Run: headless pygame with SDL's dummy video driver; simulated clock (each Clock.tick advances the game by its frame time, no real sleeping); random seed 0; keys injected as events and as key.get_pressed() state; no mouse input.
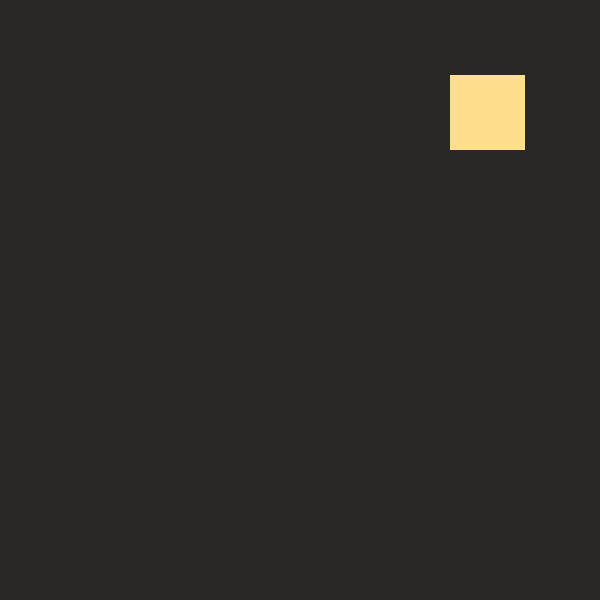
Frame 1 of 4 · flips 1–60 · no input
Frame 2 of 4 · flips 61–180 · tapped SPACE, RETURN · held RIGHT (→), D · screen unchanged from frame 1, image omitted
Frame 3 of 4 · flips 181–300 · held DOWN (↓), S · screen unchanged from frame 2, image omitted
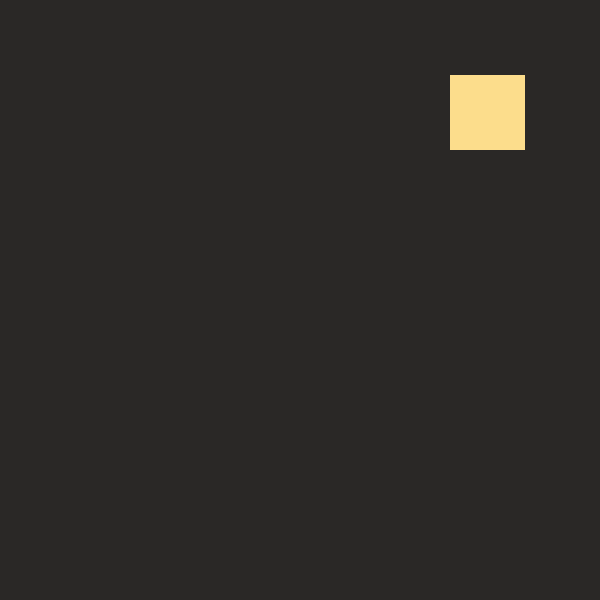
Frame 4 of 4 · flips 301–420 · held LEFT (←), A, UP (↑), W

The pygame program that drew these frames:

import pygame
import sys
import random
import time

# Initialize Pygame
pygame.init()

# Set up the display
width, height = 600, 600
screen = pygame.display.set_mode((width, height))
pygame.display.set_caption("Random Particles")

# Set up the colors
bg_color = (42, 40, 38)

# Define a list of 20 tones of orange to white
color_palette = color_palette = [
    (255, 105, 98),   # Pastel Red
    (255, 135, 118),  # Congo Pink
    (255, 176, 146),  # Macaroni And Cheese
    (255, 224, 142),  # Flavescent
    (255, 208, 80),   # Mustard
    (255, 179, 70)    # Pastel Orange
]

# Particle settings
grid_size = 8
cell_size = min(width, height) // grid_size
particle_lifetime = 7  # seconds
spawn_rate = 0.5  # seconds

# Store the particles
particles = {}

def generate_color_from_palette():
    return random.choice(color_palette)

def spawn_particle():
    empty_cells = [(x, y) for x in range(grid_size) for y in range(grid_size) if (x, y) not in particles]
    if not empty_cells:
        return
    
    x, y = random.choice(empty_cells)
    color = generate_color_from_palette()
    timestamp = time.time()
    particles[(x, y)] = {'color': color, 'timestamp': timestamp}

def draw_particles():
    current_time = time.time()
    particles_to_remove = []
    for (x, y), particle in particles.items():
        elapsed_time = current_time - particle['timestamp']
        if elapsed_time < particle_lifetime:
            # Calculate alpha based on elapsed time
            alpha = int((1 - elapsed_time / particle_lifetime) * 255)
            draw_color = particle['color']
            square = pygame.Surface((cell_size, cell_size))
            square.fill(draw_color)
            square.set_alpha(alpha)
            screen.blit(square, (x * cell_size, y * cell_size))
        else:
            particles_to_remove.append((x, y))
    
    # Remove particles that have finished fading
    for pos in particles_to_remove:
        del particles[pos]

def main():
    running = True
    clock = pygame.time.Clock()
    last_spawn_time = 0

    while running:
        current_time = time.time()

        for event in pygame.event.get():
            if event.type == pygame.QUIT:
                running = False

        screen.fill(bg_color)

        # Spawn new particle based on spawn rate
        if current_time - last_spawn_time > spawn_rate:
            spawn_particle()
            last_spawn_time = current_time

        # Draw and update particles
        draw_particles()

        pygame.display.flip()
        clock.tick(60)

    pygame.quit()
    sys.exit()

if __name__ == "__main__":
    main()
